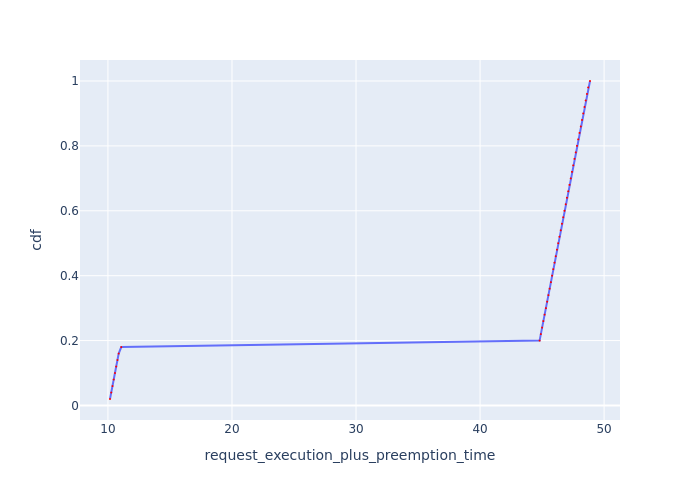

The file beside this chart, header and first rows:
Request Id, request_execution_plus_preemption_time, cdf
0_49, 10.16, 0.02
0_48, 10.27, 0.04
0_47, 10.37, 0.06
0_46, 10.47, 0.08
0_45, 10.57, 0.1
0_44, 10.67, 0.12
0_43, 10.77, 0.14
0_42, 10.87, 0.16
0_41, 11.07, 0.18
0_40, 44.8, 0.2
0_39, 44.9, 0.22
0_38, 45, 0.24
0_37, 45.1, 0.26
0_36, 45.2, 0.28
0_35, 45.31, 0.3
0_34, 45.41, 0.32
0_33, 45.51, 0.34
0_32, 45.61, 0.36
0_31, 45.71, 0.38
0_30, 45.81, 0.4
0_29, 45.9, 0.42
0_28, 46, 0.44
0_27, 46.1, 0.46
0_26, 46.2, 0.48
0_25, 46.3, 0.5
0_24, 46.4, 0.52
0_23, 46.5, 0.54
0_22, 46.6, 0.56
0_21, 46.7, 0.58
0_20, 46.8, 0.6
0_19, 46.91, 0.62
0_18, 47.01, 0.64
0_17, 47.11, 0.66
0_16, 47.21, 0.68
0_15, 47.31, 0.7
0_14, 47.41, 0.72
0_13, 47.51, 0.74
0_12, 47.62, 0.76
0_11, 47.72, 0.78
0_10, 47.82, 0.8
0_9, 47.92, 0.82
0_8, 48.02, 0.84
0_7, 48.12, 0.86
0_6, 48.22, 0.88
0_5, 48.32, 0.9
0_4, 48.42, 0.92
0_3, 48.52, 0.94
0_2, 48.62, 0.96
0_1, 48.72, 0.98
0_0, 48.86, 1.0
